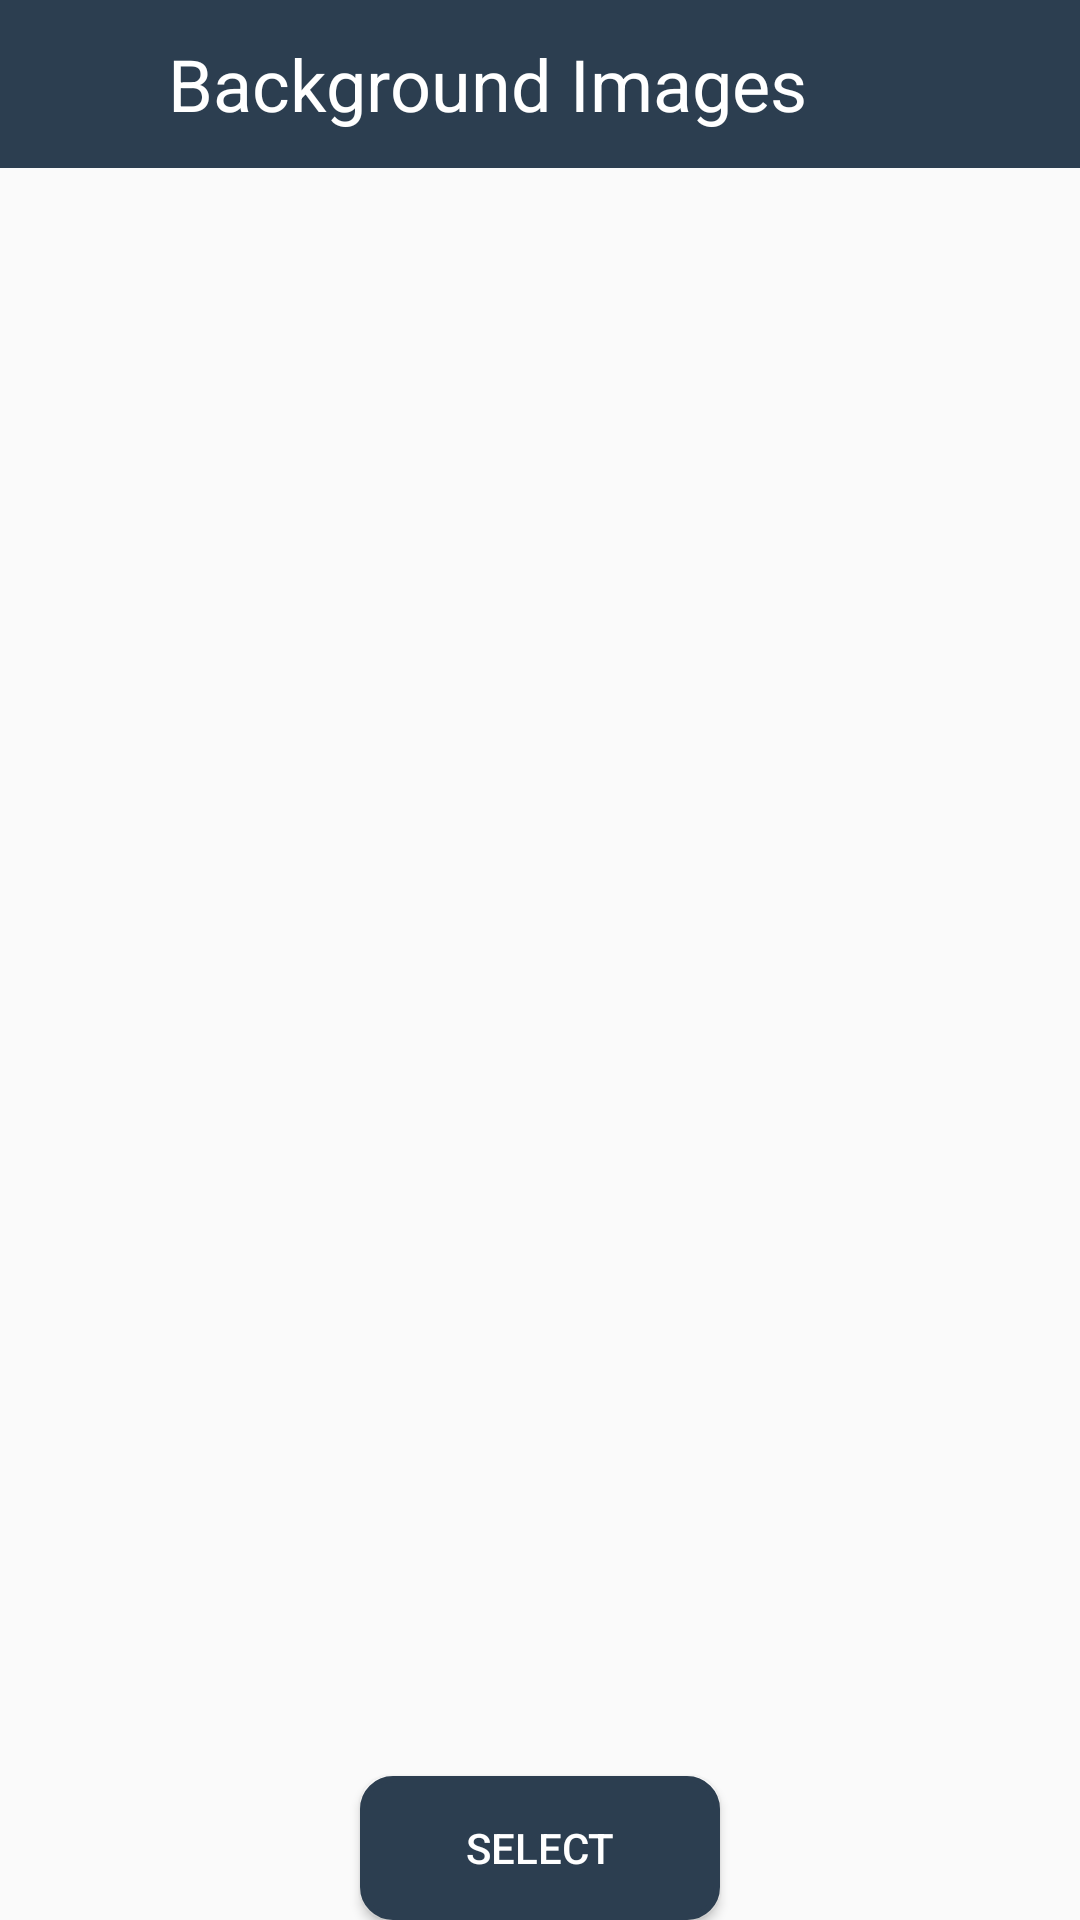

Produce the Android XML layout that renders to this screen, including the resource entries it uses.
<!-- AndroidManifest.xml: application theme AppTheme -->
<!-- res/layout/activity_background_image.xml -->
<RelativeLayout xmlns:android="http://schemas.android.com/apk/res/android"
    xmlns:tools="http://schemas.android.com/tools"
    android:layout_width="match_parent"
    android:layout_height="match_parent"
    xmlns:app="http://schemas.android.com/apk/res-auto"
    tools:context="com.beautiful.soundss.poetryeditor.Activities.BackgroundImageActivity">

    <android.support.design.widget.AppBarLayout
        android:id="@+id/app_bar"
        android:layout_width="match_parent"
        android:layout_height="wrap_content"
        android:theme="@style/AppTheme.AppBarOverlay">

        <android.support.v7.widget.Toolbar
            android:id="@+id/toolbar1"
            android:layout_width="match_parent"
            android:layout_height="wrap_content"
            android:background="?attr/colorPrimary"
            app:popupTheme="@style/AppTheme.PopupOverlay">

            <RelativeLayout
                android:layout_width="wrap_content"
                android:layout_height="wrap_content">

                <ImageView
                    android:id="@+id/backlanguage"
                    android:layout_width="25dp"
                    android:layout_marginTop="5dp"
                    android:layout_height="25dp"
                    android:layout_gravity="start"
                    android:background="@drawable/ic_arrow_back_black_24dp"
                    tools:ignore="ContentDescription" />

                <TextView
                    android:id="@+id/title"
                    android:layout_width="wrap_content"
                    android:layout_height="wrap_content"
                    android:layout_marginLeft="40dp"
                    android:text="Background Images"
                    android:textColor="@android:color/white"
                    android:textSize="24sp" />
            </RelativeLayout>
        </android.support.v7.widget.Toolbar>
    </android.support.design.widget.AppBarLayout>


    
    
    
    
    
    
    

    <android.support.v7.widget.RecyclerView
        android:id="@+id/backgroundRecyclerViewID"
        android:layout_width="match_parent"
        android:layout_below="@id/app_bar"
        android:layout_above="@id/selectPhotosBtn"
        android:layout_height="wrap_content"></android.support.v7.widget.RecyclerView>


    <Button
        android:id="@+id/selectPhotosBtn"
        android:layout_width="120dp"
        android:layout_height="wrap_content"
        android:layout_alignParentBottom="true"
        android:layout_centerHorizontal="true"
        android:layout_gravity="center|bottom"
        android:background="@drawable/style_edittext_round_btn"
        android:text="Select"
        android:textColor="#FFFFFF" />



    <TextView
        android:id="@+id/text_countPhotos"
        android:textSize="18sp"
        android:layout_alignBaseline="@+id/selectPhotosBtn"
        android:layout_alignBottom="@+id/selectPhotosBtn"
        android:layout_marginStart="13dp"
        android:layout_toEndOf="@+id/selectPhotosBtn"
        android:layout_alignParentBottom="true"
        android:layout_centerHorizontal="true"
        android:layout_gravity="center|bottom"
        android:layout_width="wrap_content"
        android:layout_height="wrap_content"
        android:layout_marginLeft="13dp"
        android:layout_toRightOf="@+id/selectPhotosBtn" />







</RelativeLayout>
<!-- resources referenced by this layout -->
<resources>
  <!-- drawable style_edittext_round_btn (drawable) -->
  <?xml version="1.0" encoding="utf-8"?>
  <shape xmlns:android="http://schemas.android.com/apk/res/android">
  
  
   <solid
      android:color="@color/colorPrimary" />
  
      <stroke
        android:width="2dp"
          android:color="@color/colorPrimary" />
  
  
      <corners
         android:radius="10dp" />
  
      <padding
          android:bottom="7dp"
          android:left="7dp"
          android:right="7dp"
          android:top="7dp" />
  
  </shape>
  <style name="AppTheme.AppBarOverlay" parent="ThemeOverlay.AppCompat.Dark.ActionBar" />
  <style name="AppTheme.PopupOverlay" parent="ThemeOverlay.AppCompat.Light" />
  <style name="AppTheme" parent="Theme.AppCompat.Light.NoActionBar">
          
          <item name="colorPrimary">@color/colorPrimary</item>
          <item name="colorPrimaryDark">@color/colorPrimaryDark</item>
          <item name="colorAccent">@color/colorAccent</item>
      </style>
  <color name="colorPrimary">#2c3e50</color>
  <color name="colorPrimaryDark">#2c3e50</color>
  <color name="colorAccent">#2c3e50</color>
</resources>
